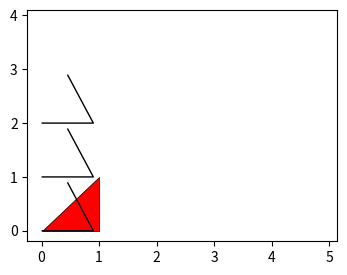

The script that saved this image:
# PolyCollection built by hand with a ScalarMappable array, norm and cmap; update arrays, set_verts with codes, and read colours.
import numpy as np
import matplotlib
matplotlib.use("agg")
import matplotlib.pyplot as plt
from matplotlib.collections import PolyCollection

polys = [[(i, j), (i + 0.9, j), (i + 0.45, j + 0.9)] for i in range(5) for j in range(4)]
vals = np.array([(i * 3 + j) % 7 for i in range(5) for j in range(4)], float)
fig, ax = plt.subplots(figsize=(4, 3))
pc = PolyCollection(polys, array=vals, cmap="viridis", edgecolors="k", linewidths=0.5)
ax.add_collection(pc)
ax.autoscale_view()
fig.canvas.draw()
print(pc.get_array().tolist()[:6], pc.get_clim(), np.round(pc.get_facecolor()[:2], 3).tolist())
pc.set_array(vals * 2)
pc.set_clim(0, 6)
fig.canvas.draw()
print(np.round(pc.get_facecolor()[:2], 3).tolist(), pc.norm.vmax)
pc.set_verts([np.array(p) * 0.5 for p in polys[:4]])
fig.canvas.draw()
print(len(pc.get_paths()), len(pc.get_array()), np.round(pc.get_facecolor(), 3).shape)
pc.set_verts_and_codes([[(0, 0), (1, 0), (1, 1), (0, 0)]], [[1, 2, 2, 79]])
print(pc.get_paths()[0].codes.tolist())
pc.set_array(None)
pc.set_facecolor(["r", "g"])
fig.canvas.draw()
print(np.round(pc.get_facecolor(), 3).tolist(), pc.get_array())
pc2 = PolyCollection(polys[:3], closed=False, facecolors="none")
ax.add_collection(pc2)
print([len(p.vertices) for p in pc2.get_paths()], pc2.get_paths()[0].codes)
fig.savefig("polys.png")
